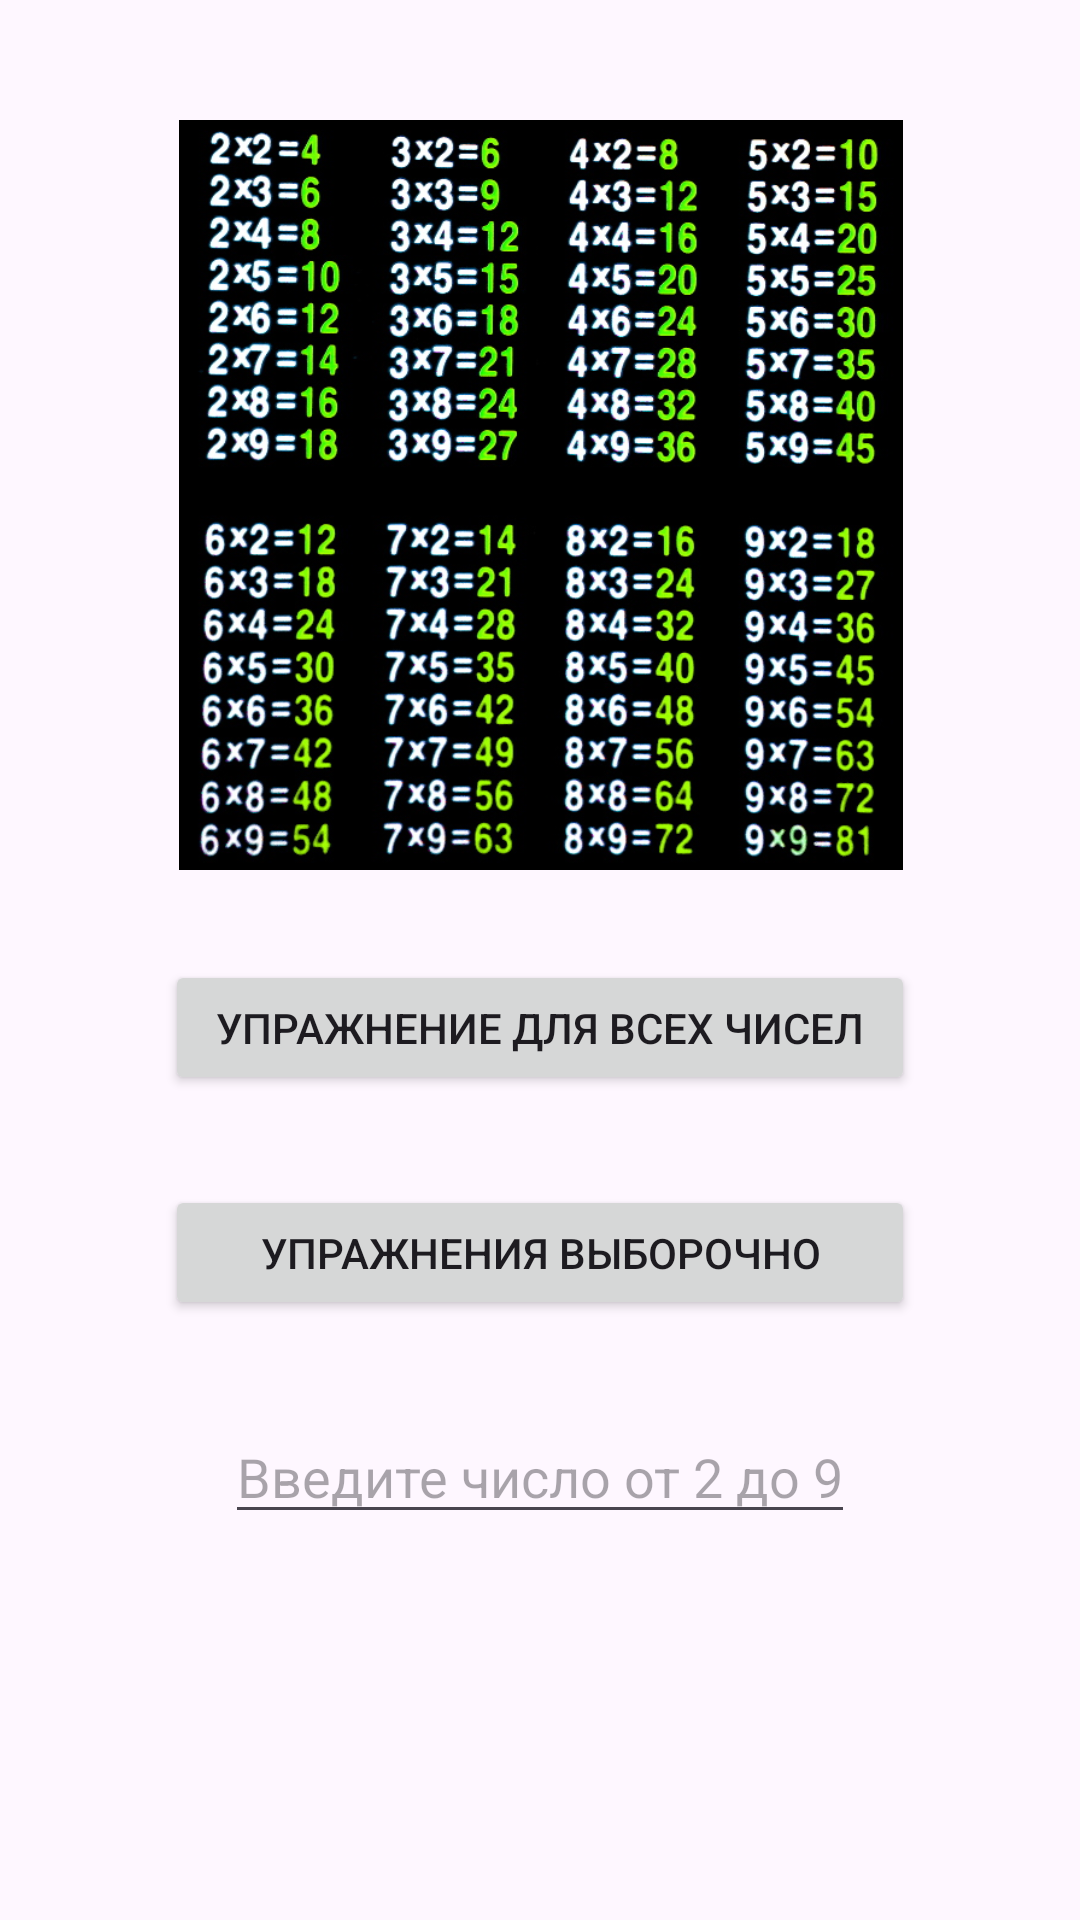

Reconstruct the res/layout file that produces this screen, plus the resources it refers to.
<!-- AndroidManifest.xml: application theme Theme.Multip -->
<!-- res/layout/activity_main.xml -->
<?xml version="1.0" encoding="utf-8"?>
<androidx.constraintlayout.widget.ConstraintLayout xmlns:android="http://schemas.android.com/apk/res/android"
    xmlns:app="http://schemas.android.com/apk/res-auto"
    xmlns:tools="http://schemas.android.com/tools"
    android:layout_width="match_parent"
    android:layout_height="match_parent"
    tools:context=".MainActivity">

    <ImageView
        android:id="@+id/imageView"
        android:layout_width="400dp"
        android:layout_height="250dp"
        android:layout_marginTop="40dp"
        app:layout_constraintEnd_toEndOf="parent"
        app:layout_constraintStart_toStartOf="parent"
        app:layout_constraintTop_toTopOf="parent"
        app:srcCompat="@drawable/tablica_umnozhenija" />

    <Button
        android:id="@+id/buttonAllNumbers"
        android:layout_width="250dp"
        android:layout_height="45dp"
        android:layout_marginTop="30dp"
        android:onClick="onClickButtonAllNumbers"
        android:text="@string/button_all_numbers"
        app:layout_constraintEnd_toEndOf="parent"
        app:layout_constraintStart_toStartOf="parent"
        app:layout_constraintTop_toBottomOf="@+id/imageView" />

    <Button
        android:id="@+id/buttonChoice"
        android:layout_width="250dp"
        android:layout_height="45dp"
        android:layout_marginTop="30dp"
        android:text="@string/button_choice"
        android:onClick="onCLickButtonChoice"
        app:layout_constraintEnd_toEndOf="parent"
        app:layout_constraintStart_toStartOf="parent"
        app:layout_constraintTop_toBottomOf="@+id/buttonAllNumbers" />

    <EditText
        android:id="@+id/editTextNumber"
        android:layout_width="wrap_content"
        android:layout_height="wrap_content"
        android:layout_marginTop="30dp"
        android:ems="10"
        android:hint="@string/input_number"
        android:inputType="number"
        app:layout_constraintEnd_toEndOf="parent"
        app:layout_constraintStart_toStartOf="parent"
        app:layout_constraintTop_toBottomOf="@+id/buttonChoice" />

</androidx.constraintlayout.widget.ConstraintLayout>
<!-- resources referenced by this layout -->
<resources>
  <!-- drawable tablica_umnozhenija: png bitmap (drawable, 539581 bytes) -->
  <string name="button_all_numbers">Упражнение для всех чисел</string>
  <string name="button_choice">Упражнения выборочно</string>
  <string name="input_number">Введите число от 2 до 9</string>
  <style name="Theme.Multip" parent="Base.Theme.Multip" />
  <style name="Base.Theme.Multip" parent="Theme.Material3.DayNight.NoActionBar">
          
          
      </style>
</resources>
